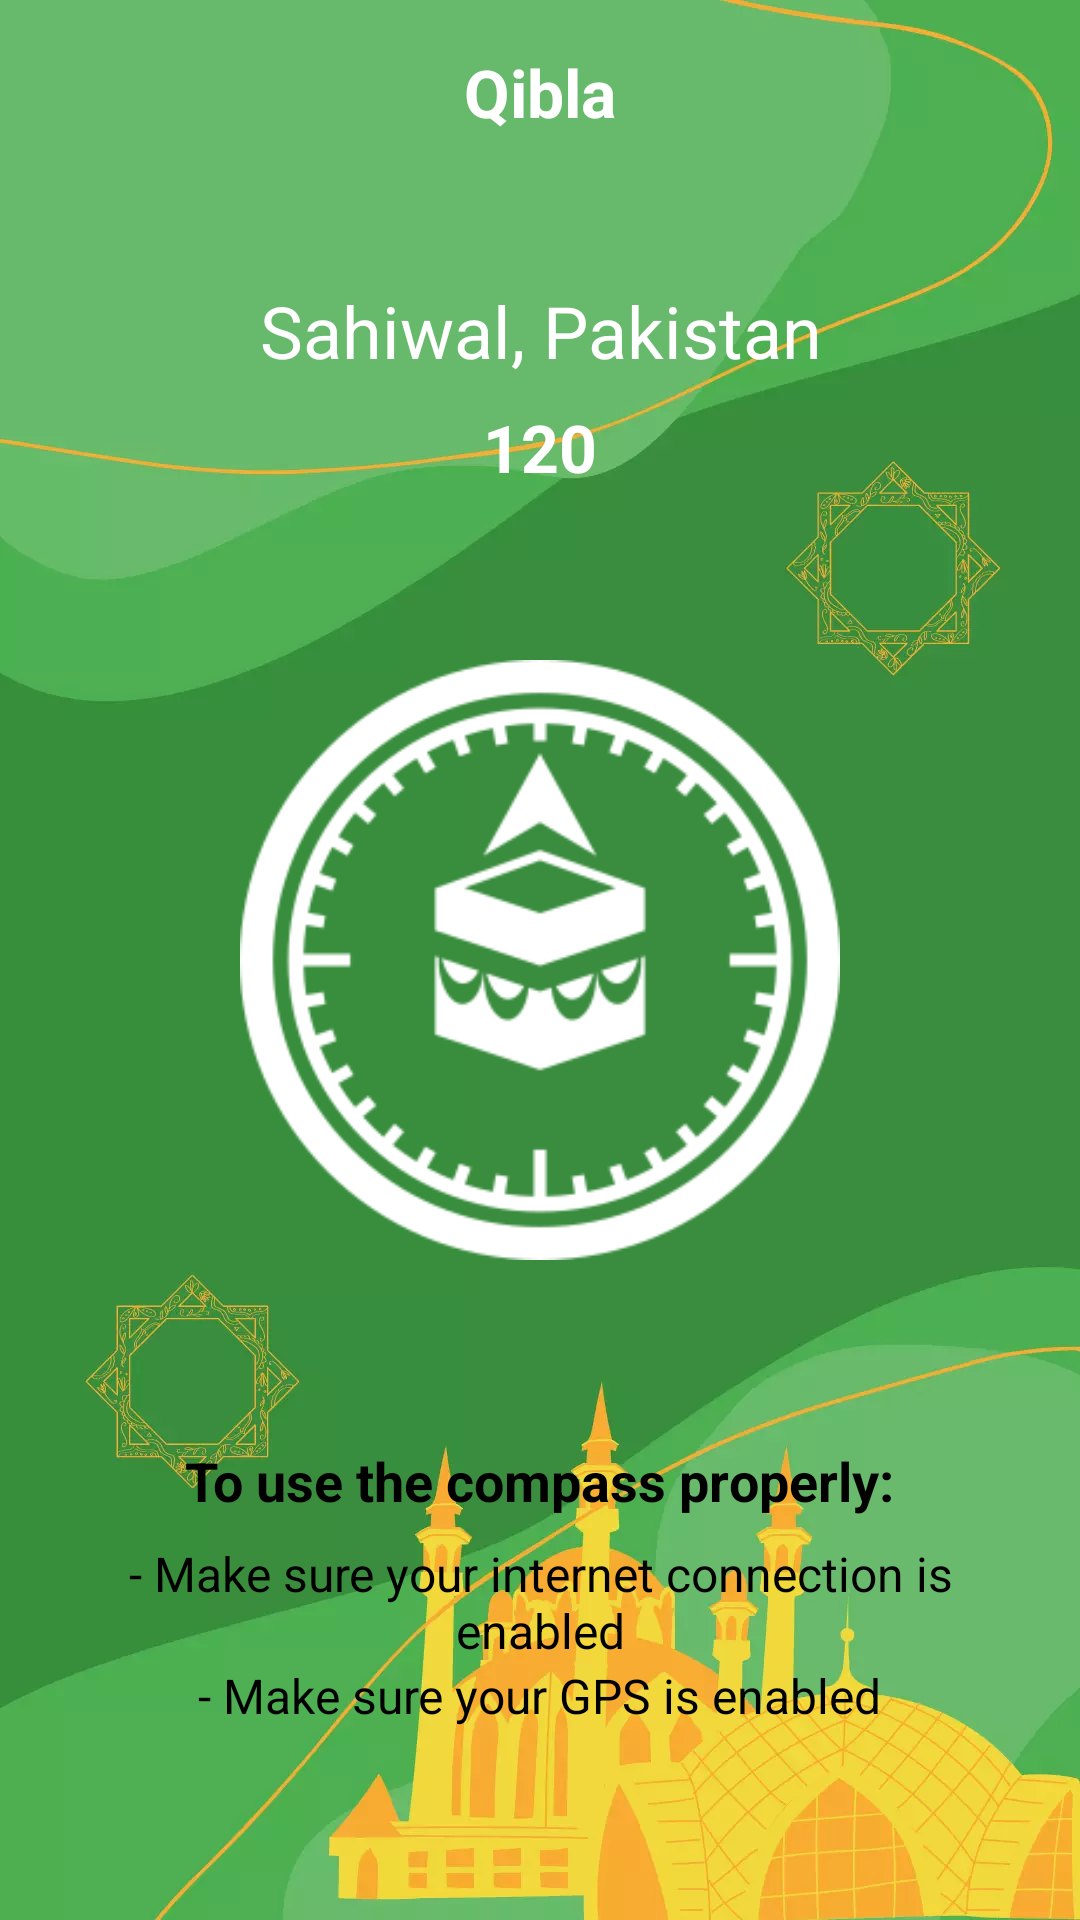

This screen was rendered from an Android layout file. Write that file and the resources it references.
<!-- AndroidManifest.xml: application theme AppTheme -->
<!-- res/layout/activity_qibla.xml -->
<?xml version="1.0" encoding="utf-8"?>
<androidx.constraintlayout.widget.ConstraintLayout xmlns:android="http://schemas.android.com/apk/res/android"
    xmlns:app="http://schemas.android.com/apk/res-auto"
    xmlns:tools="http://schemas.android.com/tools"
    android:layout_width="match_parent"
    android:layout_height="match_parent"
    android:background="@drawable/splash"
    android:orientation="vertical"
    tools:context=".activity.QiblaActivity">

    <LinearLayout
        android:layout_width="match_parent"
        android:layout_height="wrap_content"
        android:layout_alignParentBottom="true"
        android:layout_centerHorizontal="true"
        android:layout_marginStart="16dp"
        android:layout_marginEnd="16dp"
        android:layout_marginBottom="64dp"
        android:orientation="vertical"
        android:gravity="center"
        app:layout_constraintBottom_toBottomOf="parent"
        app:layout_constraintEnd_toEndOf="parent"
        app:layout_constraintHorizontal_bias="0.5"
        app:layout_constraintStart_toStartOf="parent">

        <TextView
            android:layout_width="wrap_content"
            android:layout_height="wrap_content"
            android:layout_gravity="center_horizontal"
            android:layout_marginBottom="8dp"
            android:text="@string/to_use_the_compass_properly"
            android:textAlignment="center"
            android:textColor="@color/black"
            android:textSize="18sp"
            android:textStyle="bold" />

        <TextView
            android:layout_width="wrap_content"
            android:layout_height="wrap_content"
            android:layout_gravity="center_horizontal"
            android:text="@string/make_sure_your_connection_is_enabled"
            android:textAlignment="center"
            android:textColor="@color/black"
            android:textSize="16sp" />

        <TextView
            android:layout_width="wrap_content"
            android:layout_height="wrap_content"
            android:layout_gravity="center_horizontal"
            android:text="@string/make_sure_your_location_is_enabled"
            android:textAlignment="center"
            android:textColor="@color/black"
            android:textSize="16sp" />

    </LinearLayout>

    <LinearLayout
        android:id="@+id/compass_layout"
        android:layout_width="wrap_content"
        android:layout_height="wrap_content"
        android:layout_centerInParent="true"
        android:orientation="vertical"
        app:layout_constraintBottom_toBottomOf="parent"
        app:layout_constraintEnd_toEndOf="parent"
        app:layout_constraintHorizontal_bias="0.5"
        app:layout_constraintStart_toStartOf="parent"
        app:layout_constraintTop_toTopOf="parent">

        <ImageView
            android:layout_width="48dp"
            android:layout_height="48dp"
            android:layout_gravity="center_horizontal"
            android:layout_marginBottom="24dp"
            android:src="@drawable/ic_kaaba"
            android:visibility="gone" />

        <ImageView
            android:id="@+id/compass"
            android:layout_width="200dp"
            android:layout_height="200dp"
            android:src="@drawable/qibla_compass" />

    </LinearLayout>

    <TextView
        android:id="@+id/cityname"
        android:layout_width="wrap_content"
        android:layout_height="wrap_content"
        android:layout_above="@id/compass_layout"
        android:layout_centerHorizontal="true"
        android:gravity="center"
        android:text="Sahiwal, Pakistan"
        android:textColor="@color/icons"
        android:textSize="24sp"
        app:layout_constraintBottom_toTopOf="@+id/compass_layout"
        app:layout_constraintEnd_toEndOf="parent"
        app:layout_constraintHorizontal_bias="0.5"
        app:layout_constraintStart_toStartOf="parent"
        app:layout_constraintTop_toTopOf="parent" />

    <TextView
        android:id="@+id/degree_text"
        android:layout_width="wrap_content"
        android:layout_height="wrap_content"
        android:layout_centerHorizontal="true"
        android:layout_marginTop="8dp"
        android:text="120"
        android:textColor="@color/icons"
        android:textSize="22sp"
        android:textStyle="bold"
        app:layout_constraintEnd_toEndOf="@+id/cityname"
        app:layout_constraintStart_toStartOf="@+id/cityname"
        app:layout_constraintTop_toBottomOf="@+id/cityname" />

    <TextView
        android:id="@+id/textView"
        android:layout_width="wrap_content"
        android:layout_height="wrap_content"
        android:layout_marginTop="@dimen/topbar_top"
        android:text="Qibla"
        android:textColor="@color/icons"
        android:textSize="22sp"
        android:textStyle="bold"
        app:layout_constraintEnd_toEndOf="parent"
        app:layout_constraintHorizontal_bias="0.5"
        app:layout_constraintStart_toStartOf="parent"
        app:layout_constraintTop_toTopOf="parent" />

    <ImageView
        android:id="@+id/imageBack"
        android:layout_width="wrap_content"
        android:layout_height="wrap_content"
        android:layout_marginStart="16dp"
        app:layout_constraintBottom_toBottomOf="@+id/textView"
        app:layout_constraintStart_toStartOf="parent"
        app:layout_constraintTop_toTopOf="@+id/textView"
        app:srcCompat="@drawable/ic_baseline_arrow_back_24" />


</androidx.constraintlayout.widget.ConstraintLayout>
<!-- resources referenced by this layout -->
<resources>
  <color name="black">#000000</color>
  <color name="icons">#FFFFFF</color>
  <dimen name="topbar_top">16dp</dimen>
  <!-- drawable ic_kaaba (drawable) -->
  <vector xmlns:android="http://schemas.android.com/apk/res/android"
      android:width="512dp"
      android:height="512dp"
      android:viewportWidth="512"
      android:viewportHeight="512">
    <path
        android:pathData="m489.8,93.245 l-16.01,36.94 16.01,36.93v58.88l-16.01,15 16.01,15v132.75l-16.01,22.58h-435.58l-16.01,-22.45v-132.88l16.01,-15 -16.01,-15v-58.87l16.01,-36.94 -16.01,-36.94v-73.87h467.6z"
        android:fillColor="#5c5555"/>
    <path
        android:pathData="m489.8,93.245 l-16.01,36.94 16.01,36.93v58.88l-16.01,15 16.01,15v132.75l-16.01,22.58h-217.79v-391.95h233.8z"
        android:fillColor="#373332"/>
    <path
        android:pathData="m346.847,225.995h82.388v30h-82.388z"
        android:fillColor="#fdb504"/>
    <path
        android:pathData="m22.202,225.995h30.282v30h-30.282z"
        android:fillColor="#ffda2d"/>
    <path
        android:pathData="m286.282,225.995h30.282v30h-30.282z"
        android:fillColor="#fdb504"/>
    <path
        android:pathData="m459.517,225.995h30.282v30h-30.282z"
        android:fillColor="#fdb504"/>
    <path
        android:pathData="m22.2,93.245h467.6v73.88h-467.6z"
        android:fillColor="#ffda2d"/>
    <path
        android:pathData="m256,93.245h233.8v73.88h-233.8z"
        android:fillColor="#fdb504"/>
    <path
        android:pathData="m22.2,388.745h467.6v89.89h-467.6z"
        android:fillColor="#ffaf10"/>
    <path
        android:pathData="m256,388.745h233.8v89.89h-233.8z"
        android:fillColor="#f77e01"/>
    <path
        android:pathData="m82.766,225.995h173.234v252.635h-173.234z"
        android:fillColor="#ffda2d"/>
    <path
        android:pathData="m0,462.625h512v30h-512z"
        android:fillColor="#5c5555"/>
    <path
        android:pathData="m256,462.625h256v30h-256z"
        android:fillColor="#373332"/>
  </vector>
  <!-- drawable qibla_compass: png bitmap (drawable-hdpi, 18774 bytes) -->
  <!-- drawable splash: webp bitmap (drawable, 37808 bytes) -->
  <string name="make_sure_your_connection_is_enabled">- Make sure your internet connection is enabled</string>
  <string name="make_sure_your_location_is_enabled">- Make sure your GPS is enabled</string>
  <string name="to_use_the_compass_properly">To use the compass properly:</string>
  <style name="AppTheme" parent="Theme.MaterialComponents.Light.NoActionBar">
          <item name="colorPrimary">@color/primary</item>
          <item name="colorPrimaryDark">@color/primary_dark</item>
          <item name="colorAccent">@color/accent</item>
      </style>
  <color name="primary">#4CAF50</color>
  <color name="primary_dark">#388E3C</color>
  <color name="accent">#F7ac32</color>
</resources>
